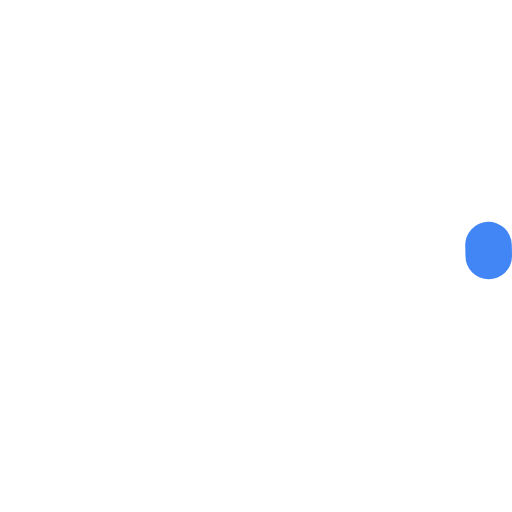
t = 0.00 s
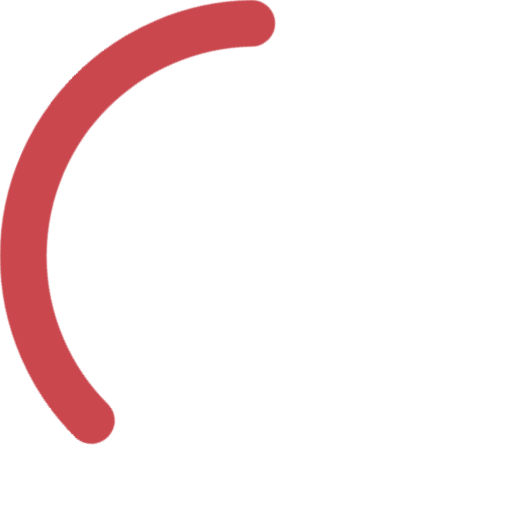
t = 1.05 s
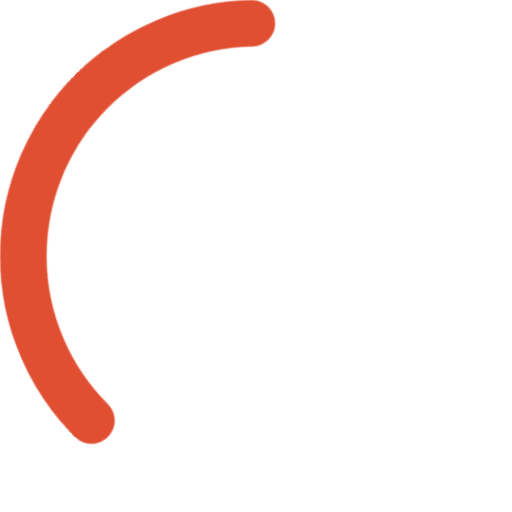
t = 1.75 s
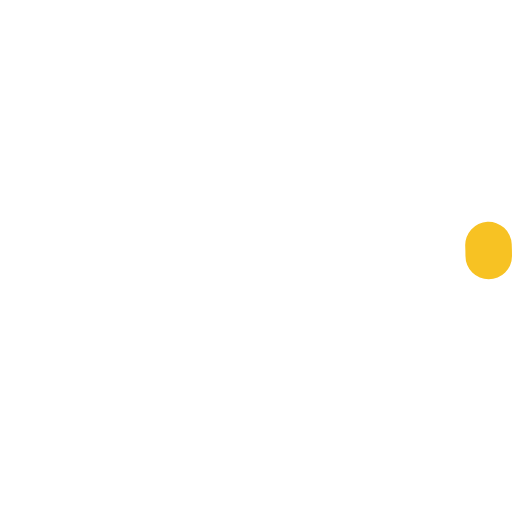
t = 2.80 s
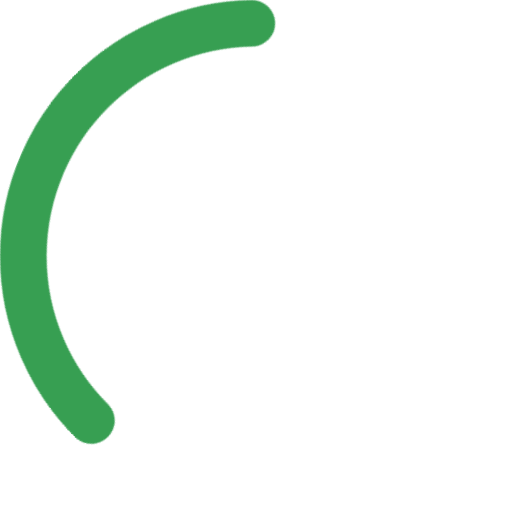
t = 3.85 s
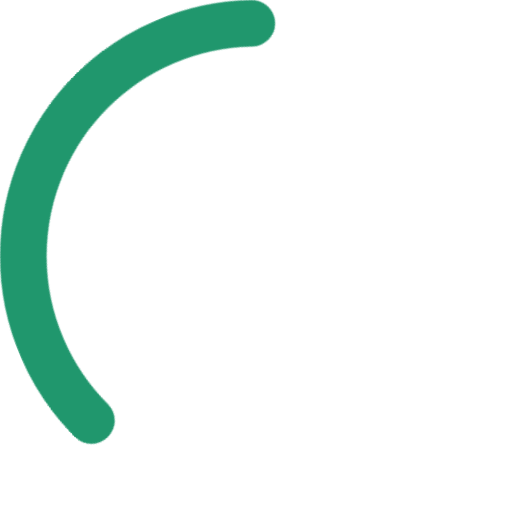
t = 4.55 s

The animated SVG that drew these frames (rendered in a browser with its animation timeline set to each time). Animation: 6 CSS @keyframes rules; one cycle of 5.60 s, repeats indefinitely.

<svg class="spinner" width="65px" height="65px" viewBox="0 0 66 66" xmlns="http://www.w3.org/2000/svg">



        <style type="text/css">
            .spinner {
            -webkit-animation: rotator 1.4s linear infinite;
            animation: rotator 1.4s linear infinite;
            }

            @-webkit-keyframes rotator {
            0% {
            transform: rotate(0deg);
            }
            100% {
            transform: rotate(270deg);
            }
            }

            @keyframes rotator {
            0% {
            transform: rotate(0deg);
            }
            100% {
            transform: rotate(270deg);
            }
            }
            .path {
            stroke-dasharray: 187;
            stroke-dashoffset: 0;
            transform-origin: center;
            -webkit-animation: dash 1.4s ease-in-out infinite, colors 5.6s ease-in-out infinite;
            animation: dash 1.4s ease-in-out infinite, colors 5.6s ease-in-out infinite;
            }

            @-webkit-keyframes colors {
            0% {
            stroke: #4285F4;
            }
            25% {
            stroke: #DE3E35;
            }
            50% {
            stroke: #F7C223;
            }
            75% {
            stroke: #1B9A59;
            }
            100% {
            stroke: #4285F4;
            }
            }

            @keyframes colors {
            0% {
            stroke: #4285F4;
            }
            25% {
            stroke: #DE3E35;
            }
            50% {
            stroke: #F7C223;
            }
            75% {
            stroke: #1B9A59;
            }
            100% {
            stroke: #4285F4;
            }
            }
            @-webkit-keyframes dash {
            0% {
            stroke-dashoffset: 187;
            }
            50% {
            stroke-dashoffset: 46.75;
            transform: rotate(135deg);
            }
            100% {
            stroke-dashoffset: 187;
            transform: rotate(450deg);
            }
            }
            @keyframes dash {
            0% {
            stroke-dashoffset: 187;
            }
            50% {
            stroke-dashoffset: 46.75;
            transform: rotate(135deg);
            }
            100% {
            stroke-dashoffset: 187;
            transform: rotate(450deg);
            }
            }
   </style>


<circle class="path" fill="none" stroke-width="6" stroke-linecap="round" cx="33" cy="33" r="30"></circle>

</svg>
